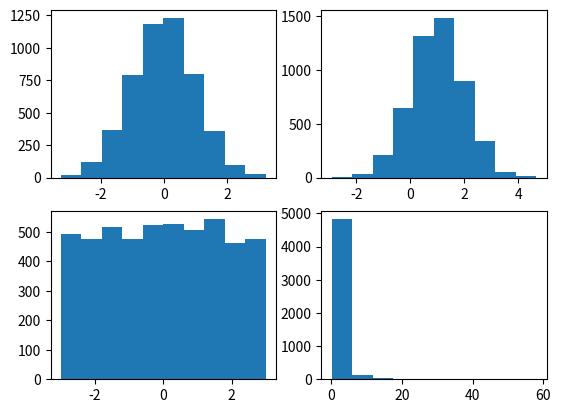

Recreate this plot in Python.
import numpy.random as npr
import matplotlib.pyplot as plt
import numpy as np
from scipy.stats import norm

X = npr.standard_normal((5000))
Y = npr.normal(1, 1, (5000))
Z = npr.uniform(-3, 3, (5000))
W = npr.lognormal(0, 1, (5000))

plt.subplot(221)
plt.hist(X)
plt.subplot(222)
plt.hist(Y)
plt.subplot(223)
plt.hist(Z)
plt.subplot(224)
plt.hist(W)
plt.show()

# MC
I = 10000
Z = npr.standard_normal(I)
ST = 1000 * Z
V = np.mean(np.maximum(ST, 0))
SD = np.std(np.maximum(ST, 0))
print("mean={0:.2f},std={1:.2f}".format(V, SD))
